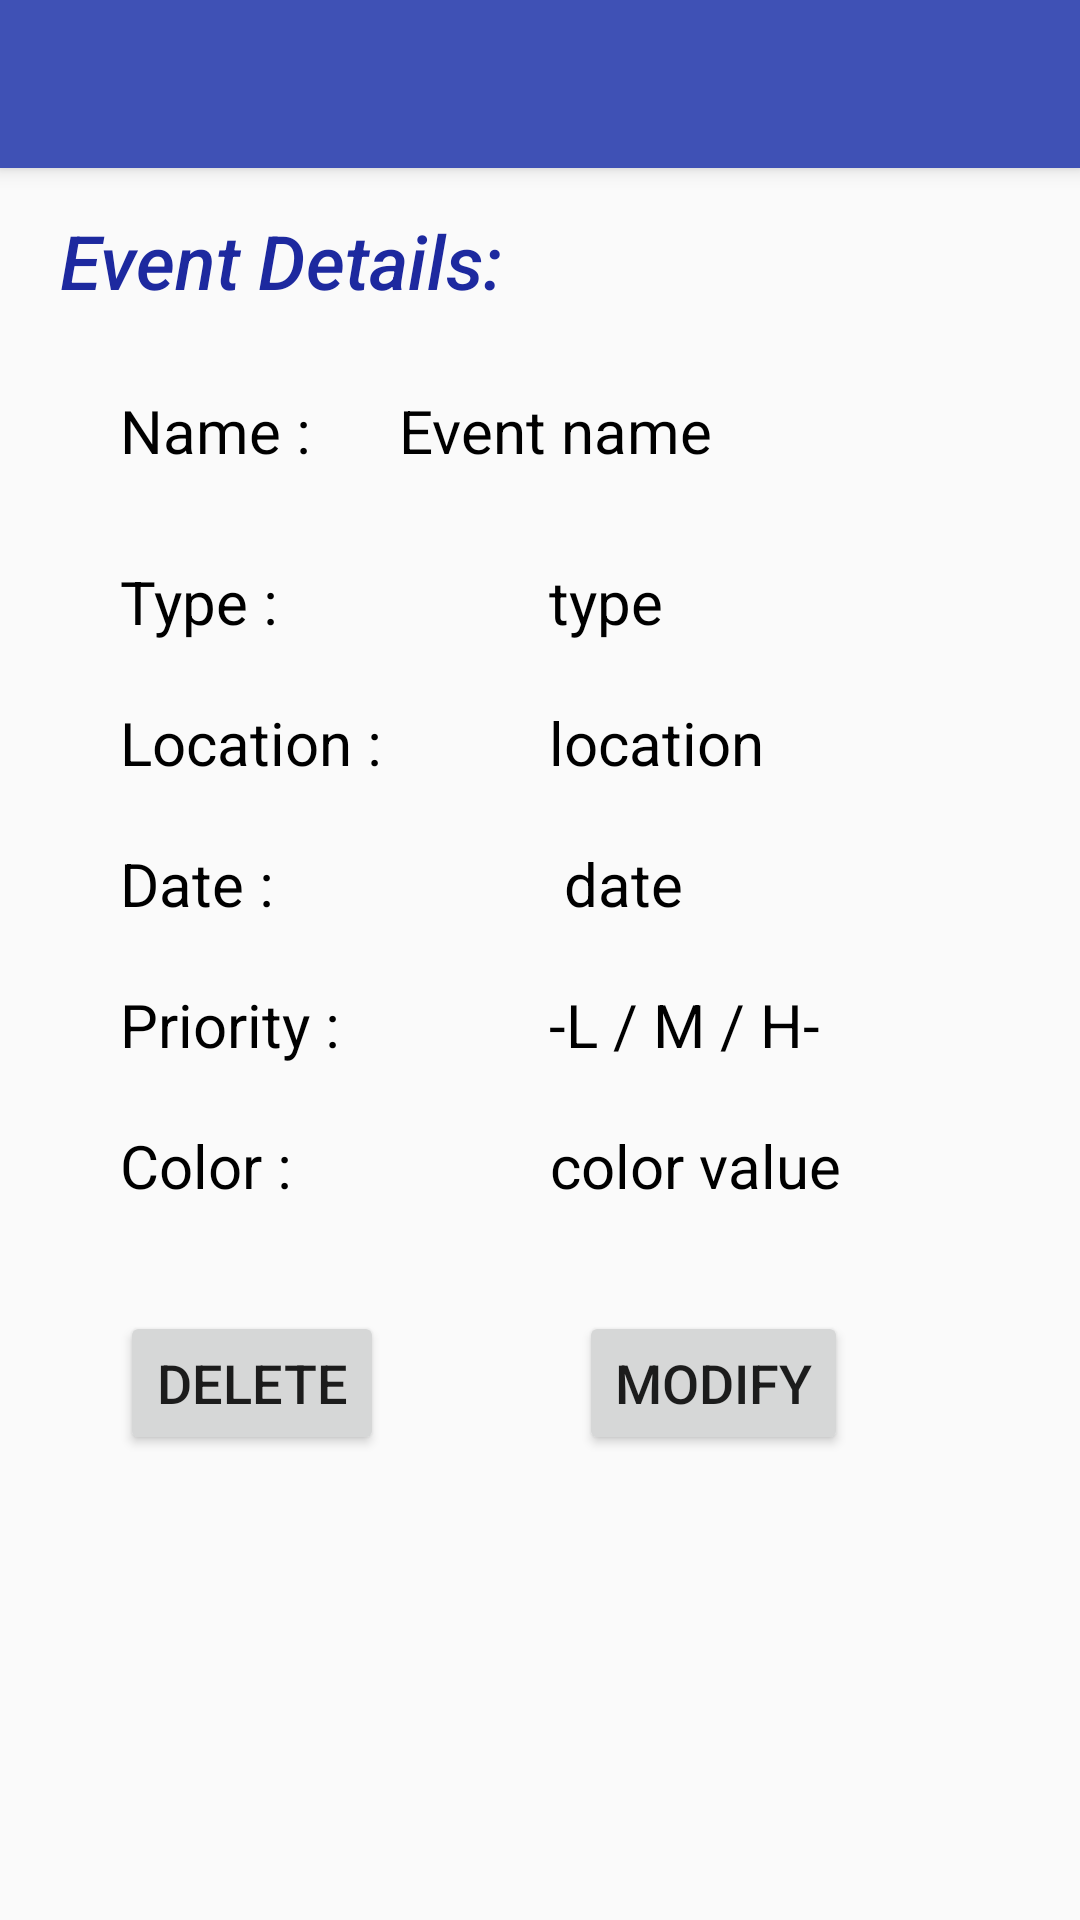

This screen was rendered from an Android layout file. Write that file and the resources it references.
<!-- AndroidManifest.xml: application theme AppTheme -->
<!-- res/layout/activity_event_details.xml -->
<?xml version="1.0" encoding="utf-8"?>
<android.support.design.widget.CoordinatorLayout xmlns:android="http://schemas.android.com/apk/res/android"
    xmlns:app="http://schemas.android.com/apk/res-auto"
    xmlns:tools="http://schemas.android.com/tools"
    android:layout_width="match_parent"
    android:layout_height="match_parent"
    android:fitsSystemWindows="true"
    tools:context="edu.scu.project.eventplanner.EventDetails">

    <android.support.design.widget.AppBarLayout
        android:layout_width="match_parent"
        android:layout_height="wrap_content"
        android:theme="@style/AppTheme.AppBarOverlay">

        <android.support.v7.widget.Toolbar
            android:id="@+id/toolbar"
            android:layout_width="match_parent"
            android:layout_height="?attr/actionBarSize"
            android:background="?attr/colorPrimary"
            app:popupTheme="@style/AppTheme.PopupOverlay" />

    </android.support.design.widget.AppBarLayout>

    <include layout="@layout/content_event_details" />

    <TextView
        android:layout_width="wrap_content"        android:layout_height="wrap_content"
        android:id="@+id/title"        android:text="Event Details:"
        android:fontFamily="sans-serif-medium"
        android:textStyle="italic"        android:textSize="25dp"
        android:textColor="#1d299f"
        android:layout_marginTop="70dp"
        android:layout_marginLeft="20dp"/>

    <GridLayout
        android:layout_width="match_parent"        android:layout_height="wrap_content"
        android:layout_marginTop="130dp"
        android:columnCount="4"
        android:rowCount="6"
        android:layout_marginRight="40dp"
        android:layout_marginLeft="40dp">

        <TextView
            android:layout_width="wrap_content"            android:layout_height="wrap_content"
            android:text="Name :"            android:layout_columnSpan="2"
            android:textSize="20dp"            android:id="@+id/name"
            android:textColor="#000"
            android:layout_rowSpan="1"/>

        <TextView
            android:layout_width="wrap_content"            android:layout_height="wrap_content"
            android:text=" Event name"            android:textSize="20sp"
            android:textColor="#000"            android:id="@+id/namevalue"
            android:layout_columnSpan="2"
            android:layout_rowSpan="1" />

        <TextView
            android:layout_width="wrap_content"            android:layout_height="wrap_content"
            android:text="Type :"
            android:layout_marginTop="30dp"
            android:textSize="20dp"            android:id="@+id/type"
            android:textColor="#000"            android:layout_columnSpan="2"
            android:layout_rowSpan="1"/>

        <TextView
            android:layout_width="wrap_content"            android:layout_height="wrap_content"
            android:text="type"            android:textSize="20dp"
            android:textColor="#000"            android:gravity="center"
            android:id="@+id/typeView"            android:layout_columnSpan="2"
            android:layout_rowSpan="1"            android:layout_marginLeft="55dp"
            android:layout_marginStart="55dp"
            android:layout_marginTop="30dp"/>

        <TextView
            android:layout_width="wrap_content"            android:layout_height="wrap_content"
            android:text="Location :"            android:layout_marginTop="20dp"
            android:textSize="20dp"            android:id="@+id/loc"
            android:textColor="#000"            android:layout_columnSpan="2"
            android:layout_rowSpan="1"/>

        <TextView
            android:layout_width="wrap_content"            android:layout_height="wrap_content"
            android:text="location "            android:textSize="20dp"
            android:textColor="#000"            android:gravity="center"
            android:id="@+id/locvalue"            android:layout_columnSpan="2"
            android:layout_rowSpan="1"            android:layout_marginLeft="55dp"
            android:layout_marginStart="55dp"
            android:layout_marginTop="20dp"/>

        <TextView
            android:layout_width="wrap_content"            android:layout_height="wrap_content"
            android:text="Date :"            android:layout_marginTop="20dp"
            android:textSize="20dp"            android:id="@+id/date"
            android:textColor="#000"            android:layout_columnSpan="2"
            android:layout_rowSpan="1"/>

        <TextView
            android:layout_width="wrap_content"            android:layout_height="wrap_content"
            android:text=" date"            android:textSize="20dp"
            android:textColor="#000"            android:gravity="center"
            android:id="@+id/datevalue"            android:layout_columnSpan="2"
            android:layout_rowSpan="1"            android:layout_marginLeft="55dp"
            android:layout_marginStart="55dp"
            android:layout_marginTop="20dp"/>

        <TextView
            android:layout_width="wrap_content"            android:layout_height="wrap_content"
            android:text="Priority :"            android:layout_marginTop="20dp"
            android:textSize="20dp"            android:id="@+id/priority"
            android:textColor="#000"            android:layout_columnSpan="2"
            android:layout_rowSpan="1"/>

        <TextView
            android:layout_width="wrap_content"            android:layout_height="wrap_content"
            android:text="-L / M / H- "            android:textSize="20dp"
            android:textColor="#000"            android:gravity="center"
            android:id="@+id/privalue"            android:layout_columnSpan="2"
            android:layout_rowSpan="1"            android:layout_marginLeft="55dp"
            android:layout_marginStart="55dp"
            android:layout_marginTop="20dp"/>

        <TextView
            android:layout_width="wrap_content"            android:layout_height="wrap_content"
            android:text="Color :"            android:layout_marginTop="20dp"
            android:textSize="20dp"            android:id="@+id/color"
            android:textColor="#000"            android:layout_columnSpan="2"
            android:layout_rowSpan="1"/>

        <TextView
            android:layout_width="wrap_content"            android:layout_height="wrap_content"
            android:text="color value "            android:textSize="20dp"
            android:textColor="#000"            android:gravity="center"
            android:id="@+id/colvalue"            android:layout_columnSpan="2"
            android:layout_rowSpan="1"            android:layout_marginLeft="55dp"
            android:layout_marginStart="55dp"
            android:layout_marginTop="20dp"/>

        <Button
            android:layout_width="wrap_content"        android:layout_height="wrap_content"
            android:gravity="center"            android:layout_below="@+id/type"
            android:layout_rowSpan="1"            android:layout_columnSpan="2"
            android:layout_marginTop="35dp"            android:text="Delete"
            android:id="@+id/delete"            android:textSize="18dp"/>

        <Button
            android:layout_width="wrap_content"        android:layout_height="wrap_content"
            android:gravity="center"            android:layout_below="@+id/type"
            android:layout_rowSpan="1"            android:layout_columnSpan="2"
            android:layout_marginTop="35dp"            android:text="Modify"
            android:id="@+id/update"            android:textSize="18dp"
            android:layout_marginLeft="65dp"/>


    </GridLayout>

</android.support.design.widget.CoordinatorLayout>
<!-- res/layout/content_event_details.xml (included above) -->
<?xml version="1.0" encoding="utf-8"?>
<RelativeLayout xmlns:android="http://schemas.android.com/apk/res/android"
    xmlns:app="http://schemas.android.com/apk/res-auto"
    xmlns:tools="http://schemas.android.com/tools"
    android:layout_width="match_parent"
    android:layout_height="match_parent"
    android:paddingBottom="@dimen/activity_vertical_margin"
    android:paddingLeft="@dimen/activity_horizontal_margin"
    android:paddingRight="@dimen/activity_horizontal_margin"
    android:paddingTop="@dimen/activity_vertical_margin"
    app:layout_behavior="@string/appbar_scrolling_view_behavior"
    tools:context="edu.scu.project.eventplanner.EventDetails"
    tools:showIn="@layout/activity_event_details">

</RelativeLayout>
<!-- resources referenced by this layout -->
<resources>
  <style name="AppTheme.AppBarOverlay" parent="ThemeOverlay.AppCompat.Dark.ActionBar" />
  <style name="AppTheme.PopupOverlay" parent="ThemeOverlay.AppCompat.Light" />
  <style name="AppTheme" parent="Theme.AppCompat.Light.DarkActionBar">
          
          <item name="colorPrimary">@color/colorPrimary</item>
          <item name="colorPrimaryDark">@color/colorPrimaryDark</item>
          <item name="colorAccent">@color/colorAccent</item>
      </style>
  <color name="colorPrimary">#3F51B5</color>
  <color name="colorPrimaryDark">#303F9F</color>
  <color name="colorAccent">#FFF</color>
</resources>
